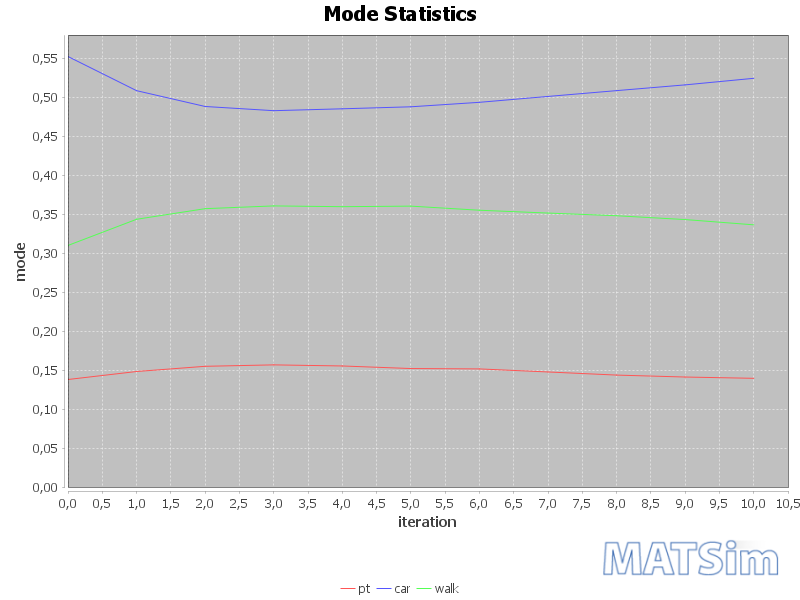

Source data for this figure (header and first rows):
iteration; car; pt; walk
0; 0.5522; 0.1379; 0.3099
1; 0.5084; 0.1482; 0.3434
2; 0.4881; 0.1548; 0.357
3; 0.4827; 0.1567; 0.3606
4; 0.4852; 0.1553; 0.3596
5; 0.4877; 0.152; 0.3603
6; 0.4935; 0.1515; 0.355
7; 0.501; 0.1476; 0.3514
8; 0.5085; 0.1436; 0.348
9; 0.5158; 0.1411; 0.3431
10; 0.5243; 0.1394; 0.3363
